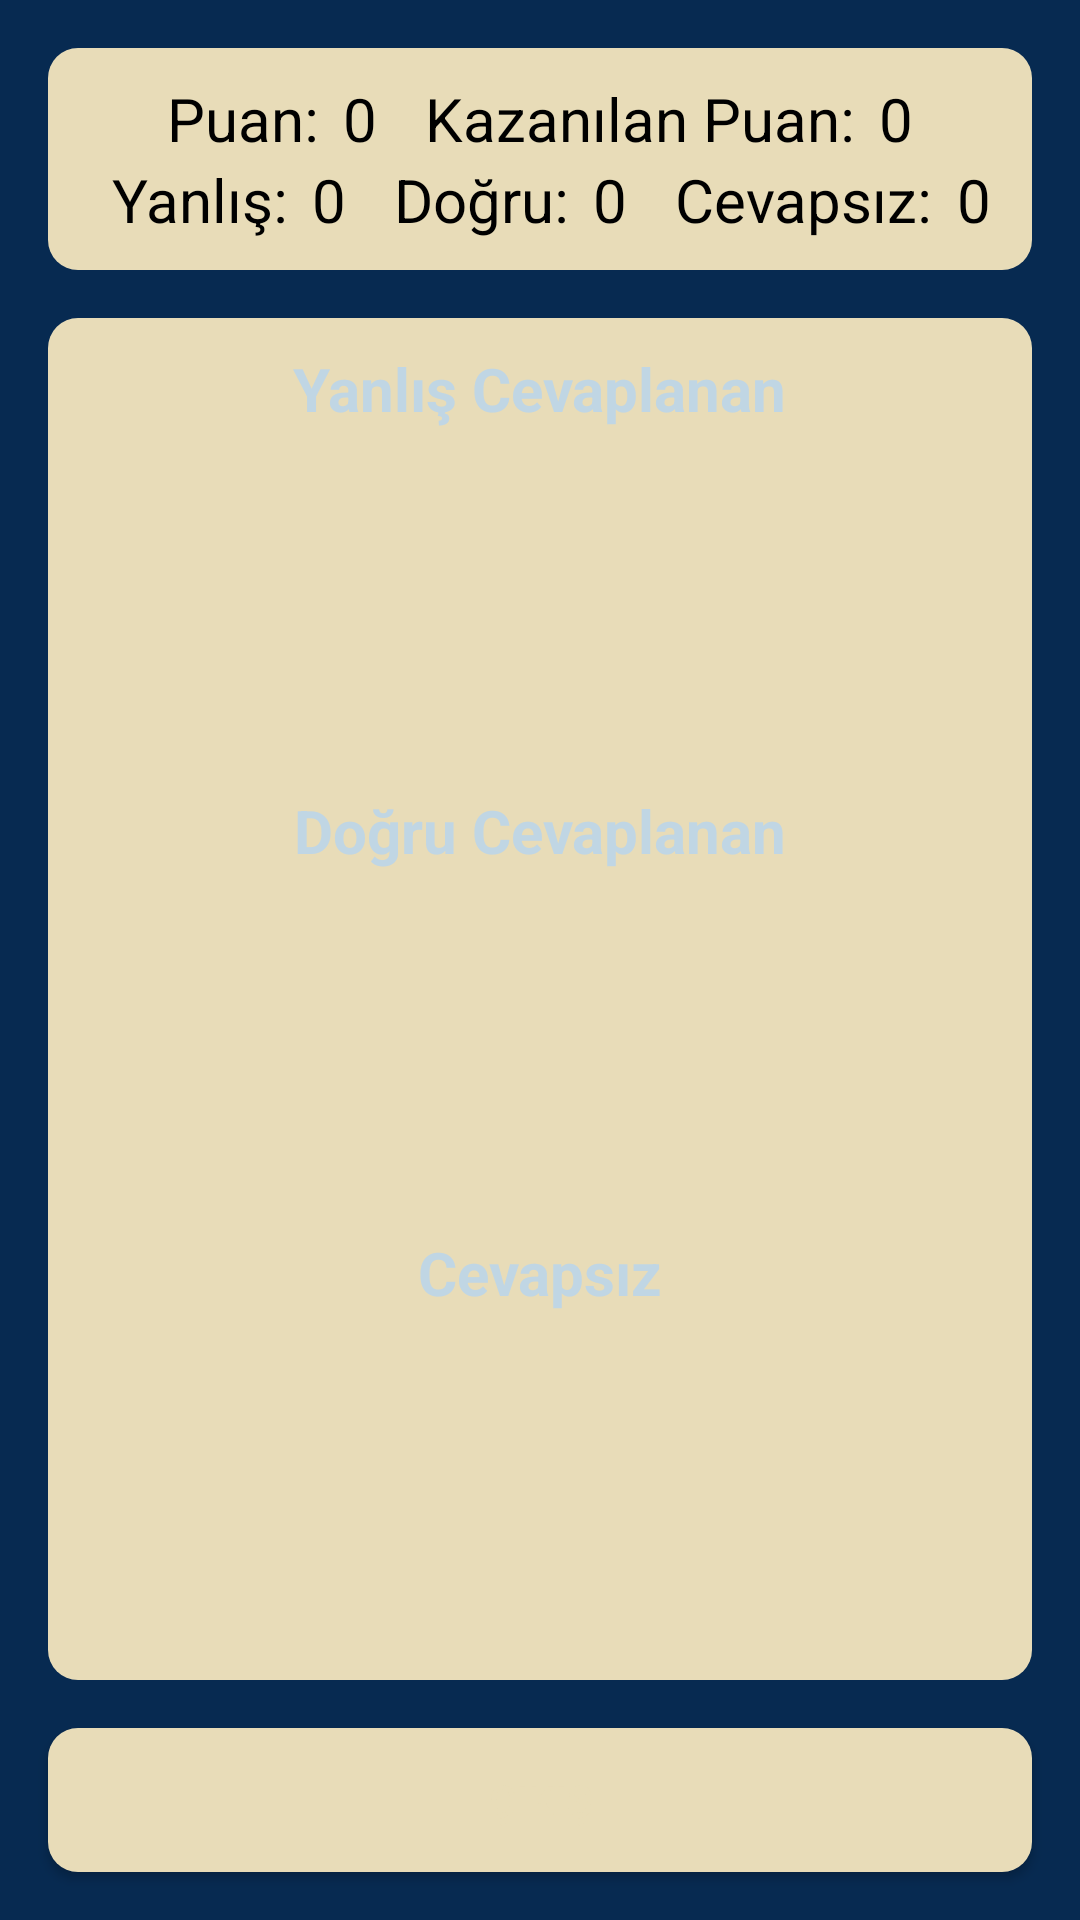

This screen was rendered from an Android layout file. Write that file and the resources it references.
<!-- AndroidManifest.xml: application theme AppTheme -->
<!-- res/layout/fragment_word_game_result.xml -->
<?xml version="1.0" encoding="utf-8"?>
<androidx.constraintlayout.widget.ConstraintLayout xmlns:android="http://schemas.android.com/apk/res/android"
    xmlns:app="http://schemas.android.com/apk/res-auto"
    xmlns:tools="http://schemas.android.com/tools"
    android:layout_width="match_parent"
    android:layout_height="match_parent"
    android:background="#072A51">

    <androidx.constraintlayout.widget.ConstraintLayout
        android:id="@+id/clWordGameResUpper"
        android:layout_width="match_parent"
        android:layout_height="wrap_content"
        android:layout_marginStart="16dp"
        android:layout_marginTop="16dp"
        android:layout_marginEnd="16dp"
        android:background="@drawable/bg_rounded_corners_rd10"
        app:layout_constraintEnd_toEndOf="parent"
        app:layout_constraintStart_toStartOf="parent"
        app:layout_constraintTop_toTopOf="parent">

        <LinearLayout
            android:layout_width="match_parent"
            android:layout_height="match_parent"
            android:orientation="vertical"
            app:layout_constraintBottom_toBottomOf="parent"
            app:layout_constraintEnd_toEndOf="parent"
            app:layout_constraintStart_toStartOf="parent"
            app:layout_constraintTop_toTopOf="parent">

            <LinearLayout
                android:layout_width="match_parent"
                android:layout_height="match_parent"
                android:gravity="center"
                android:orientation="horizontal">

                <TextView
                    android:id="@+id/tvWordGameResPtsStr"
                    android:layout_width="wrap_content"
                    android:layout_height="wrap_content"
                    android:text="@string/pts"
                    android:textColor="#000000"
                    android:textSize="20sp" />

                <TextView
                    android:id="@+id/tvWordGameResPts"
                    android:layout_width="wrap_content"
                    android:layout_height="wrap_content"
                    android:layout_marginStart="8sp"
                    android:text="0"
                    android:textColor="#000000"
                    android:textSize="20sp" />

                <TextView
                    android:id="@+id/tvWordGameResPtsEarnedStr"
                    android:layout_width="wrap_content"
                    android:layout_height="wrap_content"
                    android:layout_marginStart="16dp"
                    android:text="@string/pts_gained"
                    android:textColor="#000000"
                    android:textSize="20sp" />

                <TextView
                    android:id="@+id/tvWordGameResPtsEarned"
                    android:layout_width="wrap_content"
                    android:layout_height="wrap_content"
                    android:layout_marginStart="8dp"
                    android:text="0"
                    android:textColor="#000000"
                    android:textSize="20sp" />
            </LinearLayout>

            <LinearLayout
                android:layout_width="match_parent"
                android:layout_height="match_parent"
                android:gravity="center"
                android:orientation="horizontal">

                <TextView
                    android:id="@+id/tvWordGameResIncorrectStr"
                    android:layout_width="wrap_content"
                    android:layout_height="wrap_content"
                    android:layout_marginStart="8dp"
                    android:text="@string/incorrect"
                    android:textColor="#000000"
                    android:textSize="20sp" />

                <TextView
                    android:id="@+id/tvWordGameResIncorrect"
                    android:layout_width="wrap_content"
                    android:layout_height="wrap_content"
                    android:layout_marginStart="8dp"
                    android:text="0"
                    android:textColor="#000000"
                    android:textSize="20sp" />

                <TextView
                    android:id="@+id/tvWordGameResCorrectStr"
                    android:layout_width="wrap_content"
                    android:layout_height="wrap_content"
                    android:layout_marginStart="16dp"
                    android:text="@string/correct"
                    android:textColor="#000000"
                    android:textSize="20sp" />

                <TextView
                    android:id="@+id/tvWordGameResCorrect"
                    android:layout_width="wrap_content"
                    android:layout_height="wrap_content"
                    android:layout_marginStart="8dp"
                    android:text="0"
                    android:textColor="#000000"
                    android:textSize="20sp" />

                <TextView
                    android:id="@+id/tvWordGameResNullStr"
                    android:layout_width="wrap_content"
                    android:layout_height="wrap_content"
                    android:layout_marginStart="16dp"
                    android:text="@string/unanswered"
                    android:textColor="#000000"
                    android:textSize="20sp" />

                <TextView
                    android:id="@+id/tvWordGameResNull"
                    android:layout_width="wrap_content"
                    android:layout_height="wrap_content"
                    android:layout_marginStart="8dp"
                    android:text="0"
                    android:textColor="#000000"
                    android:textSize="20sp" />

            </LinearLayout>

        </LinearLayout>


    </androidx.constraintlayout.widget.ConstraintLayout>

    <androidx.constraintlayout.widget.ConstraintLayout
        android:id="@+id/clWordGameResLower"
        android:layout_width="match_parent"
        android:layout_height="0dp"
        android:layout_marginStart="16dp"
        android:layout_marginTop="16dp"
        android:layout_marginEnd="16dp"
        android:layout_marginBottom="16dp"
        android:background="@drawable/bg_rounded_corners_rd10"
        app:layout_constraintBottom_toTopOf="@+id/btnWordGameExit"
        app:layout_constraintEnd_toEndOf="parent"
        app:layout_constraintStart_toStartOf="parent"
        app:layout_constraintTop_toBottomOf="@+id/clWordGameResUpper">

        <TextView
            android:id="@+id/tvWordGameResultIncorrectWords"
            android:layout_width="wrap_content"
            android:layout_height="wrap_content"
            android:text="@string/wrong_answered"
            android:textColor="#C0D6E4"
            android:textSize="20sp"
            android:textStyle="bold"
            app:layout_constraintEnd_toEndOf="parent"
            app:layout_constraintStart_toStartOf="parent"
            app:layout_constraintTop_toTopOf="parent" />

        <ScrollView
            android:id="@+id/scrollView1"
            android:layout_width="match_parent"
            android:layout_height="0dp"
            android:layout_marginTop="8dp"
            app:layout_constraintBottom_toTopOf="@id/tvWordGameResultCorrectWords"
            app:layout_constraintEnd_toEndOf="parent"
            app:layout_constraintStart_toStartOf="parent"
            app:layout_constraintTop_toBottomOf="@id/tvWordGameResultIncorrectWords">

            <LinearLayout
                android:id="@+id/llWordGameIncorrects"
                android:layout_width="match_parent"
                android:layout_height="wrap_content"
                android:orientation="vertical" />
        </ScrollView>

        <TextView
            android:id="@+id/tvWordGameResultCorrectWords"
            android:layout_width="wrap_content"
            android:layout_height="wrap_content"
            android:layout_marginTop="8dp"
            android:text="@string/correct_answered"
            android:textColor="#C0D6E4"
            android:textSize="20sp"
            android:textStyle="bold"
            app:layout_constraintBottom_toTopOf="@id/scrollView2"
            app:layout_constraintEnd_toEndOf="parent"
            app:layout_constraintStart_toStartOf="parent"
            app:layout_constraintTop_toBottomOf="@+id/scrollView1" />

        <ScrollView
            android:id="@+id/scrollView2"
            android:layout_width="match_parent"
            android:layout_height="0dp"
            android:layout_marginTop="8dp"
            app:layout_constraintBottom_toTopOf="@id/tvWordGameResultNullWords"
            app:layout_constraintEnd_toEndOf="parent"
            app:layout_constraintStart_toStartOf="parent"
            app:layout_constraintTop_toBottomOf="@+id/tvWordGameResultCorrectWords">

            <LinearLayout
                android:id="@+id/llWordGameCorrects"
                android:layout_width="match_parent"
                android:layout_height="wrap_content"
                android:orientation="vertical" />
        </ScrollView>

        <TextView
            android:id="@+id/tvWordGameResultNullWords"
            android:layout_width="wrap_content"
            android:layout_height="wrap_content"
            android:layout_marginTop="8dp"
            android:text="@string/unanswered_title"
            android:textColor="#C0D6E4"
            android:textSize="20sp"
            android:textStyle="bold"
            app:layout_constraintBottom_toTopOf="@id/scrollView3"
            app:layout_constraintEnd_toEndOf="parent"
            app:layout_constraintStart_toStartOf="parent"
            app:layout_constraintTop_toBottomOf="@id/scrollView2" />

        <ScrollView
            android:id="@+id/scrollView3"
            android:layout_width="match_parent"
            android:layout_height="0dp"
            android:layout_marginTop="8dp"
            app:layout_constraintBottom_toBottomOf="parent"
            app:layout_constraintEnd_toEndOf="parent"
            app:layout_constraintStart_toStartOf="parent"
            app:layout_constraintTop_toBottomOf="@+id/tvWordGameResultNullWords">

            <LinearLayout
                android:id="@+id/llWordGameNull"
                android:layout_width="match_parent"
                android:layout_height="wrap_content"
                android:orientation="vertical" />
        </ScrollView>


    </androidx.constraintlayout.widget.ConstraintLayout>

    <Button
        android:id="@+id/btnWordGameExit"
        android:layout_width="0dp"
        android:layout_height="wrap_content"
        android:layout_marginStart="16dp"
        android:layout_marginEnd="16dp"
        android:layout_marginBottom="16dp"
        android:background="@drawable/bg_rounded_corners_rd10"
        android:text="@string/exit"
        app:layout_constraintBottom_toBottomOf="parent"
        app:layout_constraintEnd_toEndOf="parent"
        app:layout_constraintStart_toStartOf="parent" />

</androidx.constraintlayout.widget.ConstraintLayout>
<!-- resources referenced by this layout -->
<resources>
  <!-- drawable bg_rounded_corners_rd10 (drawable) -->
  <?xml version="1.0" encoding="utf-8"?>
  <shape xmlns:android="http://schemas.android.com/apk/res/android">
      <solid
          android:color="#E8DCB8"/>
      <corners
          android:radius="10dp" />
  
      <padding
          android:left="10dp"
          android:top="10dp"
          android:right="10dp"
          android:bottom="10dp" />
  </shape>
  <string name="correct">Doğru:</string>
  <string name="correct_answered">Doğru Cevaplanan</string>
  <string name="exit">Çıkış</string>
  <string name="incorrect">Yanlış:</string>
  <string name="pts">Puan:</string>
  <string name="pts_gained">Kazanılan Puan:</string>
  <string name="unanswered">Cevapsız:</string>
  <string name="unanswered_title">Cevapsız</string>
  <string name="wrong_answered">Yanlış Cevaplanan</string>
  <style name="AppTheme" parent="Theme.AppCompat.Light.DarkActionBar">
          
          <item name="colorPrimary">#E8DCB8</item>
          <item name="colorPrimaryDark">@color/worddef_bg</item>
          <item name="colorAccent">#706B5C</item>
          <item name="android:textColor">#E8DCB8</item>
  
          <item name="android:popupMenuStyle">@style/PopupMenu</item>
      </style>
  <color name="worddef_bg">#111F29</color>
  <style name="PopupMenu" parent="@android:style/Widget.PopupMenu">
          <item text_gravity="end" name="android:popupBackground">@drawable/bg_popup</item>
      </style>
  <!-- drawable bg_popup (drawable) -->
  <?xml version="1.0" encoding="utf-8"?>
  <shape xmlns:android="http://schemas.android.com/apk/res/android">
      <solid
          android:color="#28353E"/>
      <corners
          android:radius="10dp" />
  
  </shape>
</resources>
